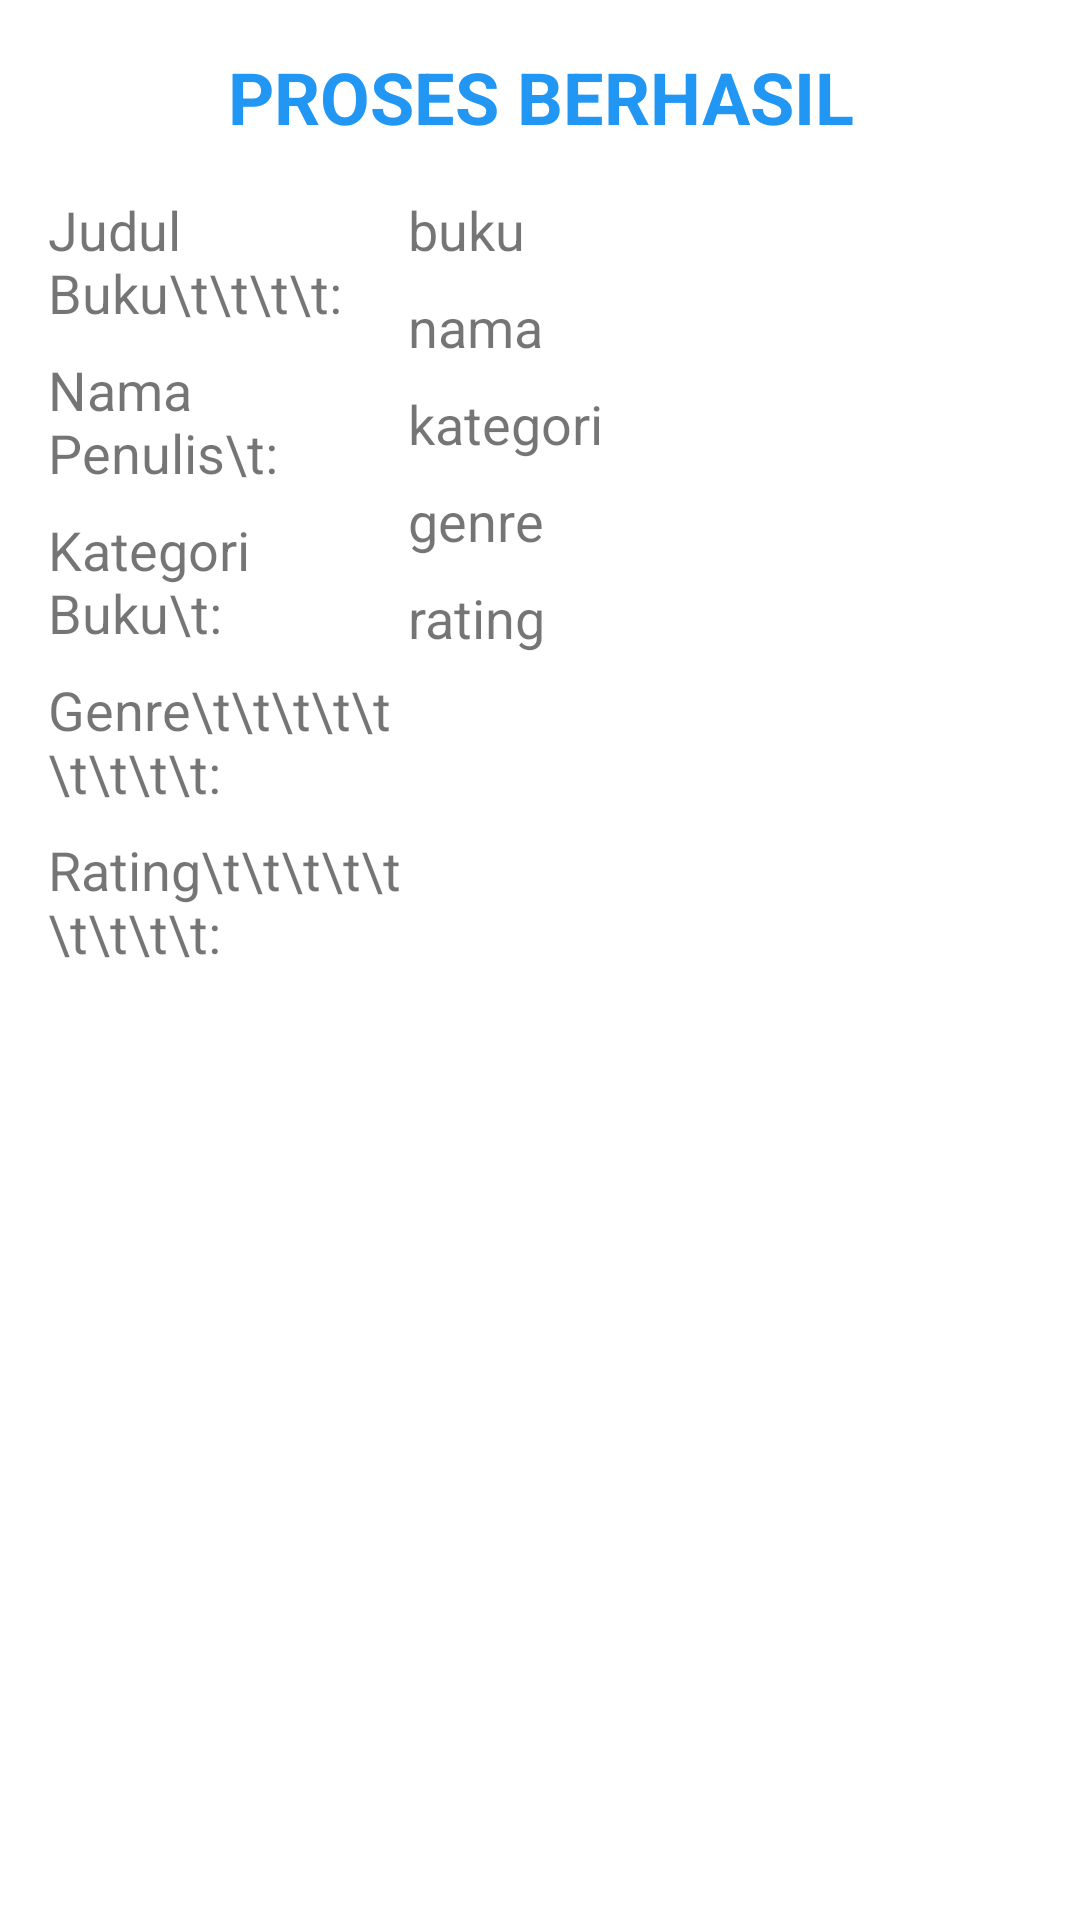

Reconstruct the res/layout file that produces this screen, plus the resources it refers to.
<!-- AndroidManifest.xml: application theme Theme.InventoriPerpustakaan -->
<!-- res/layout/popup.xml -->
<?xml version="1.0" encoding="utf-8"?>

<LinearLayout
    xmlns:android="http://schemas.android.com/apk/res/android"
    android:layout_width="360dp"
    android:layout_height="280dp"
    android:layout_gravity="center"
    android:paddingHorizontal="16dp"
    android:paddingVertical="16dp"
    android:background="@drawable/bg_border"
    android:orientation="vertical"
    >

    <TextView
        android:id="@+id/txt_popup"
        android:layout_width="match_parent"
        android:layout_height="wrap_content"
        android:gravity="center"
        android:text="PROSES BERHASIL"
        android:textSize="24dp"
        android:textStyle="bold"
        android:layout_marginBottom="16dp"
        android:textColor="@color/blue" />

    <RelativeLayout
        android:layout_width="match_parent"
        android:layout_height="wrap_content"
        >

        <TextView
            android:id="@+id/ptxt_judul"
            android:layout_width="120dp"
            android:layout_height="wrap_content"
            android:text="Judul Buku\t\t\t\t:"
            android:textSize="18sp"/>
        <TextView
            android:id="@+id/ptxt_nama"
            android:layout_width="120dp"
            android:layout_height="wrap_content"
            android:text="Nama Penulis\t:"
            android:textSize="18sp"
            android:layout_marginTop="8dp"
            android:layout_below="@+id/ptxt_judul"/>
        <TextView
            android:id="@+id/ptxt_kategori"
            android:layout_width="120dp"
            android:layout_height="wrap_content"
            android:text="Kategori Buku\t:"
            android:textSize="18sp"
            android:layout_marginTop="8dp"
            android:layout_below="@+id/ptxt_nama"/>
        <TextView
            android:id="@+id/ptxt_genre"
            android:layout_width="120dp"
            android:layout_height="wrap_content"
            android:text="Genre\t\t\t\t\t\t\t\t\t:"
            android:textSize="18sp"
            android:layout_marginTop="8dp"
            android:layout_below="@+id/ptxt_kategori"/>
        <TextView
            android:id="@+id/ptxt_rating"
            android:layout_width="120dp"
            android:layout_height="wrap_content"
            android:text="Rating\t\t\t\t\t\t\t\t\t:"
            android:textSize="18sp"
            android:layout_marginTop="8dp"
            android:layout_below="@+id/ptxt_genre"/>

        <TextView
            android:id="@+id/hasil_judul"
            android:layout_width="wrap_content"
            android:layout_height="wrap_content"
            android:text="buku"
            android:textSize="18sp"
            android:layout_toRightOf="@id/ptxt_judul"/>
        <TextView
            android:id="@+id/hasil_nama"
            android:layout_width="wrap_content"
            android:layout_height="wrap_content"
            android:text="nama"
            android:textSize="18sp"
            android:layout_marginTop="8dp"
            android:layout_toRightOf="@id/ptxt_nama"
            android:layout_below="@+id/hasil_judul"/>
        <TextView
            android:id="@+id/hasil_kategori"
            android:layout_width="wrap_content"
            android:layout_height="wrap_content"
            android:text="kategori"
            android:textSize="18sp"
            android:layout_marginTop="8dp"
            android:layout_toRightOf="@id/ptxt_kategori"
            android:layout_below="@+id/hasil_nama"/>
        <TextView
            android:id="@+id/hasil_genre"
            android:layout_width="wrap_content"
            android:layout_height="wrap_content"
            android:text="genre"
            android:textSize="18sp"
            android:layout_marginTop="8dp"
            android:layout_toRightOf="@id/ptxt_genre"
            android:layout_below="@+id/hasil_kategori"/>
        <TextView
            android:id="@+id/hasil_rating"
            android:layout_width="wrap_content"
            android:layout_height="wrap_content"
            android:text="rating"
            android:textSize="18sp"
            android:layout_marginTop="8dp"
            android:layout_toRightOf="@id/ptxt_rating"
            android:layout_below="@+id/hasil_genre"/>
    </RelativeLayout>

</LinearLayout>
<!-- resources referenced by this layout -->
<resources>
  <color name="blue">#2196F3</color>
  <style name="Theme.InventoriPerpustakaan" parent="Theme.MaterialComponents.DayNight.DarkActionBar">
          
          <item name="colorPrimary">@color/purple_500</item>
          <item name="colorPrimaryVariant">@color/purple_700</item>
          <item name="colorOnPrimary">@color/white</item>
          
          <item name="colorSecondary">@color/teal_200</item>
          <item name="colorSecondaryVariant">@color/teal_700</item>
          <item name="colorOnSecondary">@color/black</item>
          
          <item name="android:statusBarColor" tools:targetApi="l">?attr/colorPrimaryVariant</item>
          
      </style>
  <color name="purple_500">#FF6200EE</color>
  <color name="purple_700">#FF3700B3</color>
  <color name="white">#FFFFFFFF</color>
  <color name="teal_200">#FF03DAC5</color>
  <color name="teal_700">#FF018786</color>
  <color name="black">#FF000000</color>
</resources>
